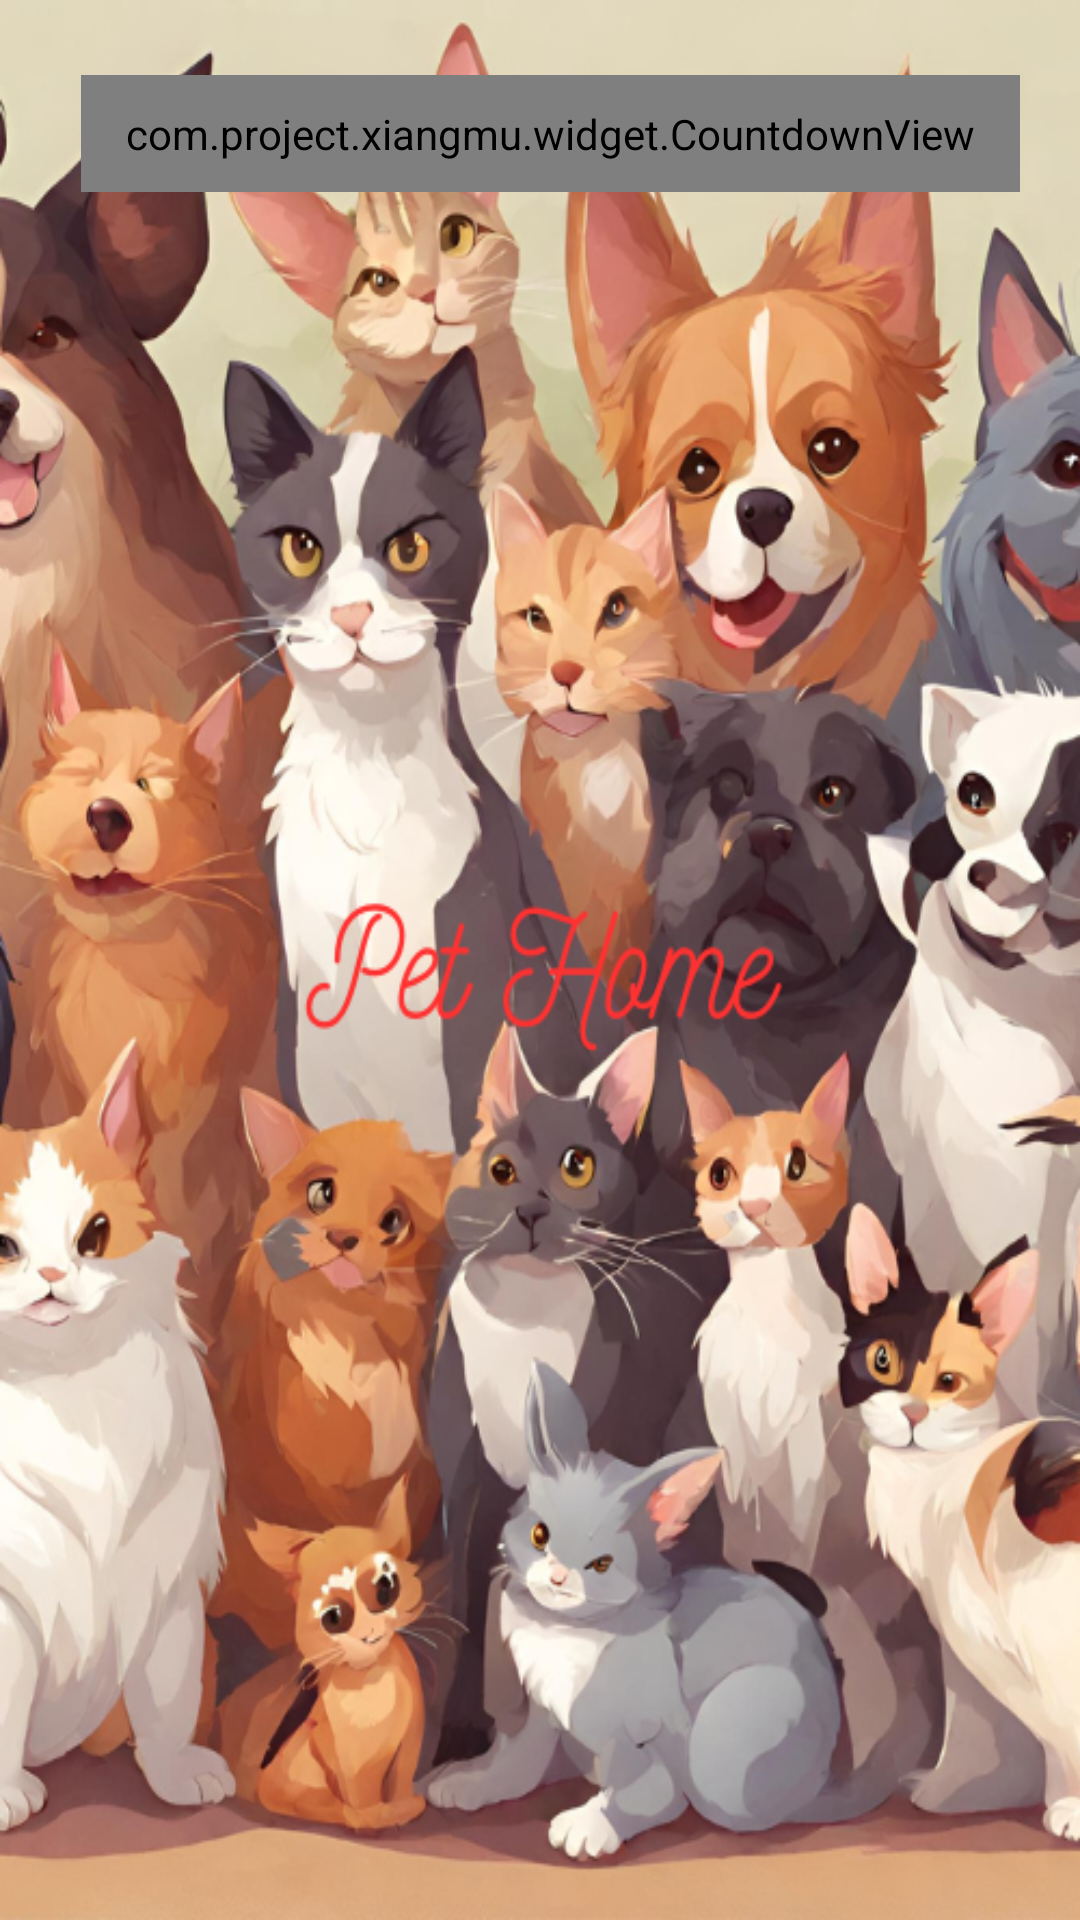

This screen was rendered from an Android layout file. Write that file and the resources it references.
<!-- AndroidManifest.xml: application theme AppTheme -->
<!-- res/layout/activity_splash.xml -->
<?xml version="1.0" encoding="utf-8"?>
<RelativeLayout
    xmlns:android="http://schemas.android.com/apk/res/android"
    android:layout_width="match_parent"
    android:layout_height="match_parent">
    <ImageView
        android:id="@+id/image"
        android:scaleType="fitXY"
        android:background="@drawable/congwu"
        android:layout_width="match_parent"
        android:layout_height="match_parent"/>
    <com.project.xiangmu.widget.CountdownView
        android:id="@+id/tv_count"
        android:textColor="#ffffff"
        android:textSize="16sp"
        android:paddingLeft="15dp"
        android:paddingRight="15dp"
        android:paddingTop="10dp"
        android:paddingBottom="10dp"
        android:layout_alignParentRight="true"
        android:layout_marginTop="25dp"
        android:layout_marginRight="20dp"
        android:layout_width="wrap_content"
        android:layout_height="wrap_content"/>
</RelativeLayout>
<!-- resources referenced by this layout -->
<resources>
  <!-- drawable congwu: png bitmap (drawable, 564799 bytes) -->
  <style name="AppTheme" parent="Theme.AppCompat.Light.NoActionBar">
          
          <item name="colorPrimary">@color/main_color</item>
          <item name="colorPrimaryDark">@color/main_color</item>
          <item name="colorAccent">@color/colorAccent</item>
      </style>
  <color name="main_color">#FF69B4</color>
  <color name="colorAccent">#03DAC5</color>
</resources>
